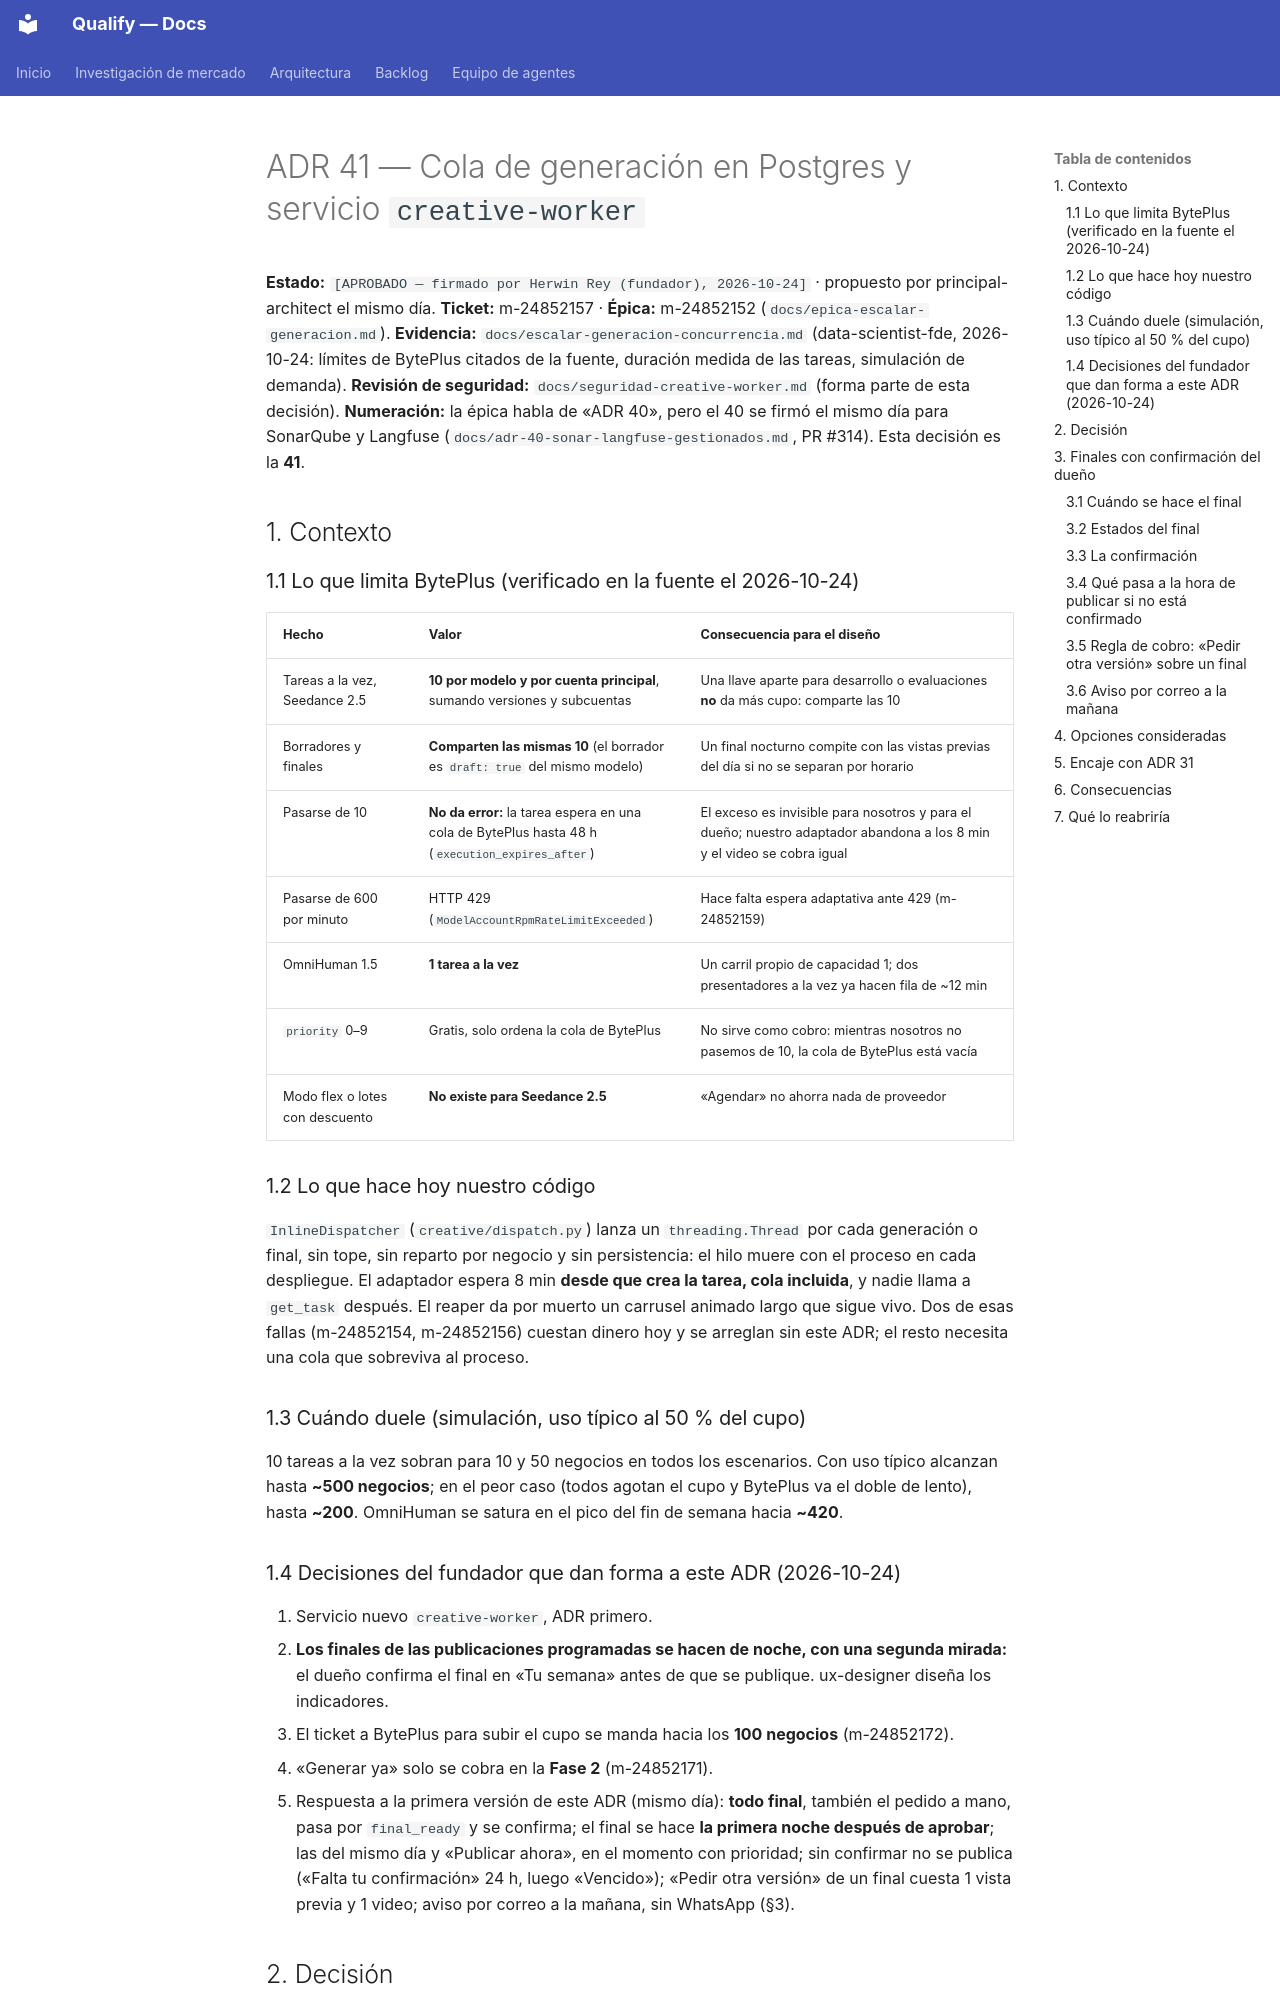

repository: AttitudeFactory/Qualify · page: adr-41-cola-generacion-concurrencia/index.html · generator: mkdocs

# ADR 41 — Cola de generación en Postgres y servicio `creative-worker`

**Estado:** `[APROBADO — firmado por Herwin Rey (fundador), 2026-10-24]` · propuesto por principal-architect el mismo día.
**Ticket:** m-24852157 · **Épica:** m-24852152 (`docs/epica-escalar-generacion.md`).
**Evidencia:** `docs/escalar-generacion-concurrencia.md` (data-scientist-fde, 2026-10-24: límites de BytePlus citados de la fuente, duración medida de las tareas, simulación de demanda).
**Revisión de seguridad:** `docs/seguridad-creative-worker.md` (forma parte de esta decisión).
**Numeración:** la épica habla de «ADR 40», pero el 40 se firmó el mismo día para SonarQube y Langfuse (`docs/adr-40-sonar-langfuse-gestionados.md`, PR #314). Esta decisión es la **41**.

## 1. Contexto

### 1.1 Lo que limita BytePlus (verificado en la fuente el 2026-10-24)

| Hecho | Valor | Consecuencia para el diseño |
|---|---|---|
| Tareas a la vez, Seedance 2.5 | **10 por modelo y por cuenta principal**, sumando versiones y subcuentas | Una llave aparte para desarrollo o evaluaciones **no** da más cupo: comparte las 10 |
| Borradores y finales | **Comparten las mismas 10** (el borrador es `draft: true` del mismo modelo) | Un final nocturno compite con las vistas previas del día si no se separan por horario |
| Pasarse de 10 | **No da error:** la tarea espera en una cola de BytePlus hasta 48 h (`execution_expires_after`) | El exceso es invisible para nosotros y para el dueño; nuestro adaptador abandona a los 8 min y el video se cobra igual |
| Pasarse de 600 por minuto | HTTP 429 (`ModelAccountRpmRateLimitExceeded`) | Hace falta espera adaptativa ante 429 (m-24852159) |
| OmniHuman 1.5 | **1 tarea a la vez** | Un carril propio de capacidad 1; dos presentadores a la vez ya hacen fila de ~12 min |
| `priority` 0–9 | Gratis, solo ordena la cola de BytePlus | No sirve como cobro: mientras nosotros no pasemos de 10, la cola de BytePlus está vacía |
| Modo flex o lotes con descuento | **No existe para Seedance 2.5** | «Agendar» no ahorra nada de proveedor |

### 1.2 Lo que hace hoy nuestro código

`InlineDispatcher` (`creative/dispatch.py`) lanza un `threading.Thread` por cada generación o final, sin tope, sin reparto por negocio y sin persistencia: el hilo muere con el proceso en cada despliegue. El adaptador espera 8 min **desde que crea la tarea, cola incluida**, y nadie llama a `get_task` después. El reaper da por muerto un carrusel animado largo que sigue vivo. Dos de esas fallas (m-24852154, m-24852156) cuestan dinero hoy y se arreglan sin este ADR; el resto necesita una cola que sobreviva al proceso.

### 1.3 Cuándo duele (simulación, uso típico al 50 % del cupo)

10 tareas a la vez sobran para 10 y 50 negocios en todos los escenarios. Con uso típico alcanzan hasta **~500 negocios**; en el peor caso (todos agotan el cupo y BytePlus va el doble de lento), hasta **~200**. OmniHuman se satura en el pico del fin de semana hacia **~420**.

### 1.4 Decisiones del fundador que dan forma a este ADR (2026-10-24)

1. Servicio nuevo `creative-worker`, ADR primero.
2. **Los finales de las publicaciones programadas se hacen de noche, con una segunda mirada:** el dueño confirma el final en «Tu semana» antes de que se publique. ux-designer diseña los indicadores.
3. El ticket a BytePlus para subir el cupo se manda hacia los **100 negocios** (m-24852172).
4. «Generar ya» solo se cobra en la **Fase 2** (m-24852171).
5. Respuesta a la primera versión de este ADR (mismo día): **todo final**, también el pedido a mano, pasa por `final_ready` y se confirma; el final se hace **la primera noche después de aprobar**; las del mismo día y «Publicar ahora», en el momento con prioridad; sin confirmar no se publica («Falta tu confirmación» 24 h, luego «Vencido»); «Pedir otra versión» de un final cuesta 1 vista previa y 1 video; aviso por correo a la mañana, sin WhatsApp (§3).
